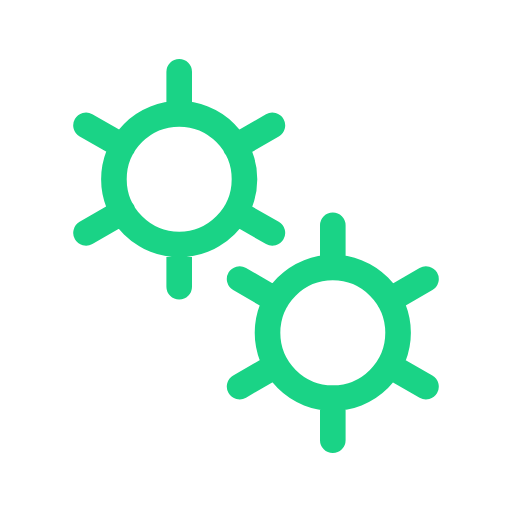
t = 0.00 s
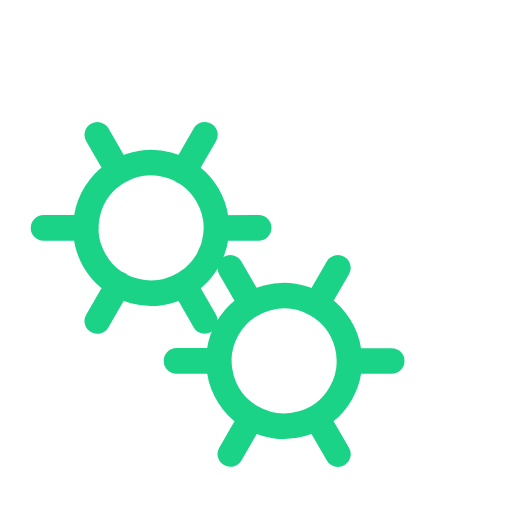
t = 0.50 s
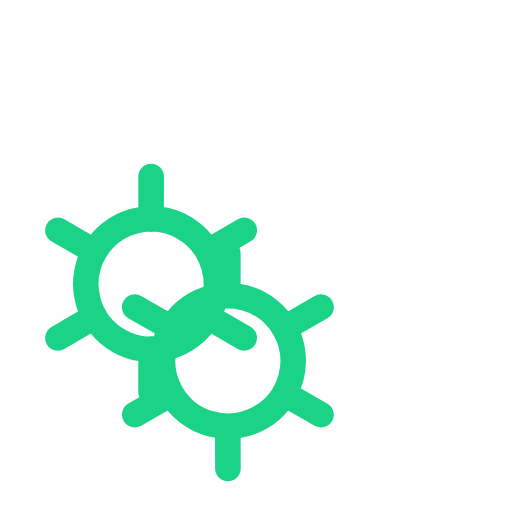
t = 1.00 s
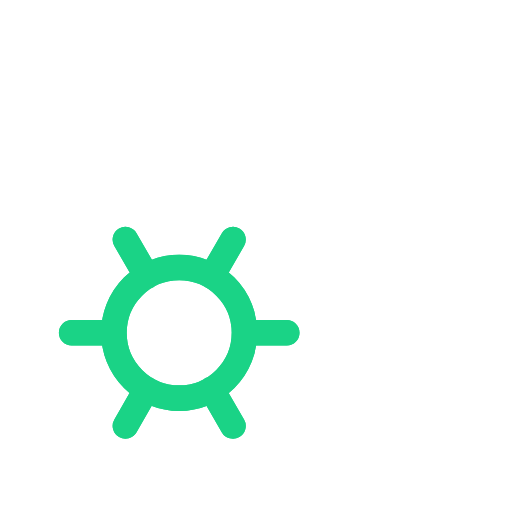
t = 1.50 s

The animated SVG that drew these frames (rendered in a browser with its animation timeline set to each time). Animation: 2 SMIL elements (animateTransform=2); one cycle of 2.00 s, repeats indefinitely.

﻿<svg xmlns='http://www.w3.org/2000/svg' viewBox='0 0 200 200'><path fill='none' d='M0 0h200v200H0z'></path><path fill='none' stroke-linecap='round' stroke='#1AD386' stroke-width='10' transform-origin='center' d='M70 95.5V112m0-84v16.5m0 0a25.5 25.5 0 1 0 0 51 25.5 25.5 0 0 0 0-51Zm36.4 4.5L92 57.3M33.6 91 48 82.7m0-25.5L33.6 49m58.5 33.8 14.3 8.2'><animateTransform type='rotate' attributeName='transform' calcMode='spline' dur='2' values='0;-120' keyTimes='0;1' keySplines='0 0 1 1' repeatCount='indefinite'></animateTransform></path><path fill='none' stroke-linecap='round' stroke='#1AD386' stroke-width='10' transform-origin='center' d='M130 155.5V172m0-84v16.5m0 0a25.5 25.5 0 1 0 0 51 25.5 25.5 0 0 0 0-51Zm36.4 4.5-14.3 8.3M93.6 151l14.3-8.3m0-25.4L93.6 109m58.5 33.8 14.3 8.2'><animateTransform type='rotate' attributeName='transform' calcMode='spline' dur='2' values='0;120' keyTimes='0;1' keySplines='0 0 1 1' repeatCount='indefinite'></animateTransform></path></svg>